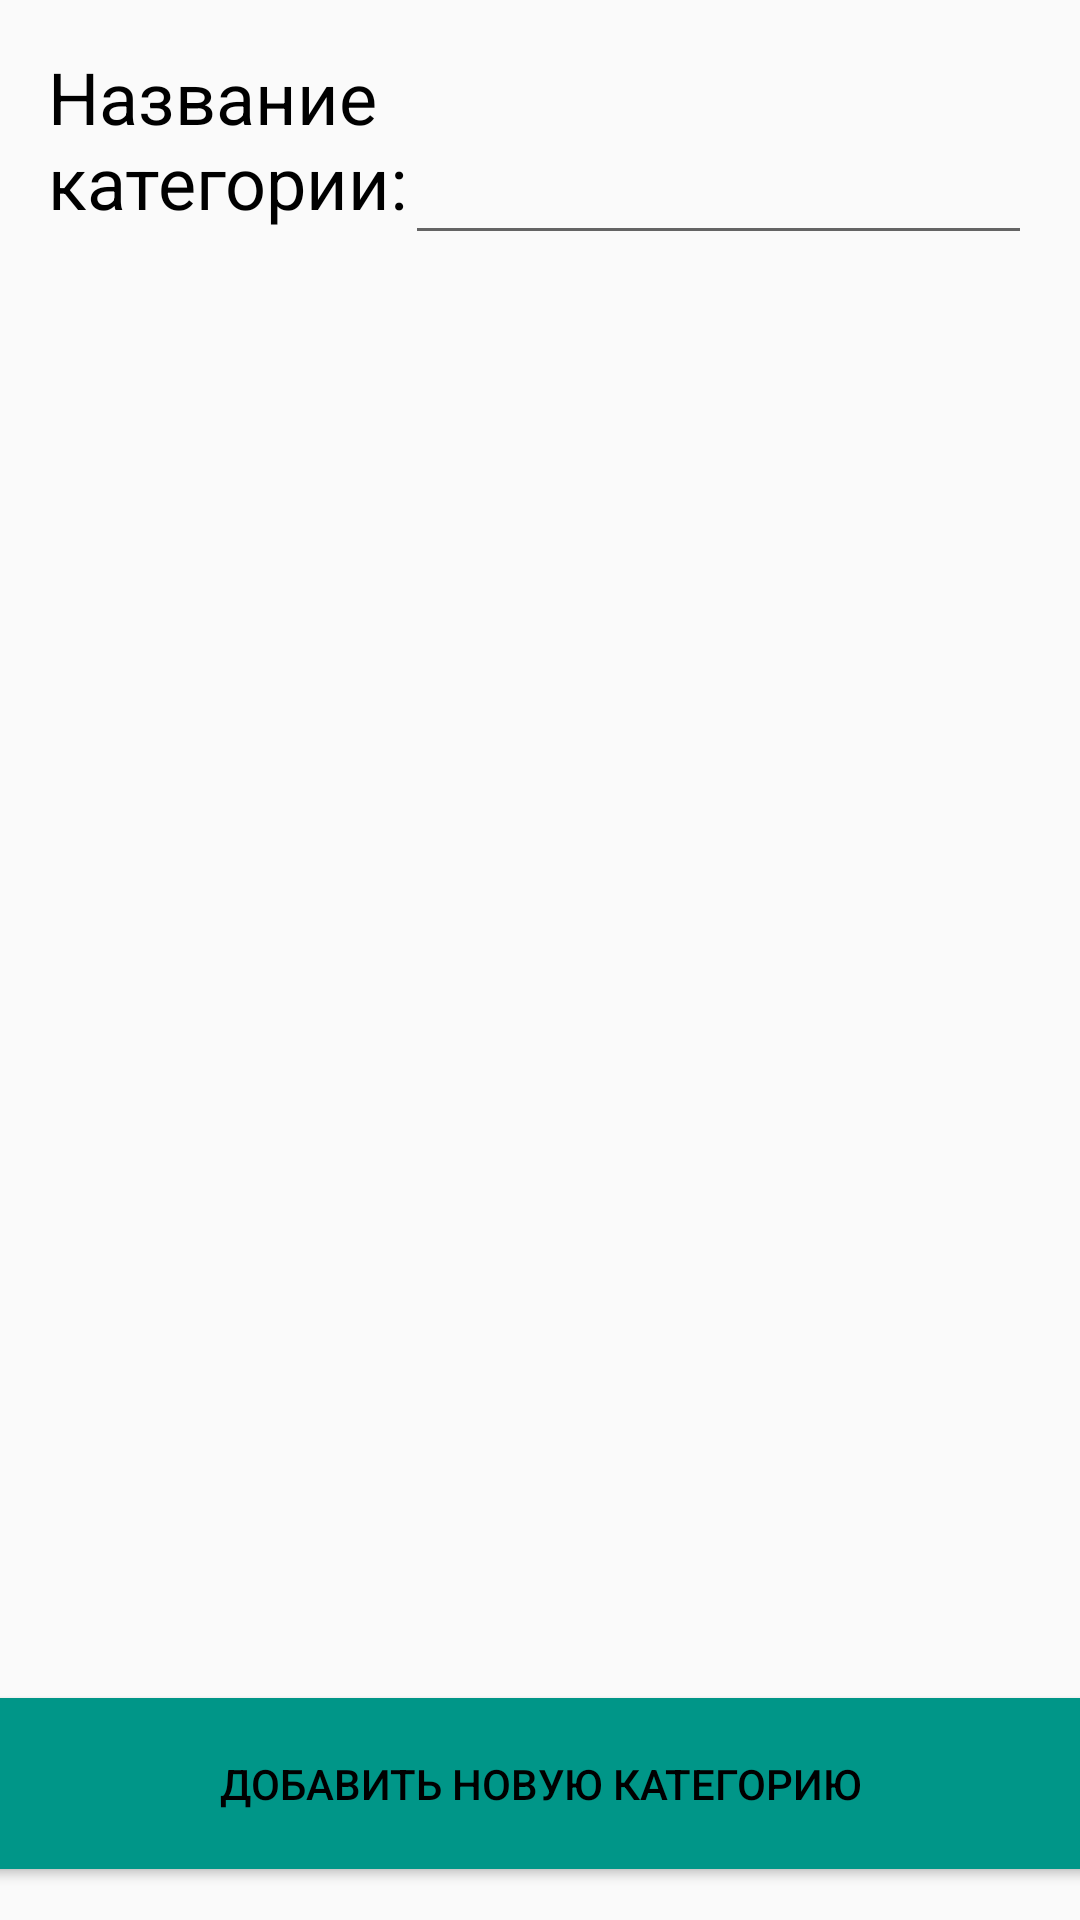

This screen was rendered from an Android layout file. Write that file and the resources it references.
<!-- AndroidManifest.xml: application theme AppTheme -->
<!-- res/layout/activity_add_new_type.xml -->
<?xml version="1.0" encoding="utf-8"?>
<androidx.constraintlayout.widget.ConstraintLayout xmlns:android="http://schemas.android.com/apk/res/android"
    xmlns:app="http://schemas.android.com/apk/res-auto"
    xmlns:tools="http://schemas.android.com/tools"
    android:layout_width="match_parent"
    android:layout_height="match_parent"
    tools:context=".Add_newType">

    <TextView
        android:id="@+id/textView3"
        android:layout_width="136dp"
        android:layout_height="69dp"
        android:layout_marginStart="16dp"
        android:layout_marginLeft="16dp"
        android:layout_marginTop="16dp"
        android:text="Название категории:"
        android:textColor="#000000"
        android:textSize="24sp"
        app:layout_constraintStart_toStartOf="parent"
        app:layout_constraintTop_toTopOf="parent" />

    <EditText
        android:id="@+id/editText5"
        android:layout_width="209dp"
        android:layout_height="69dp"
        android:layout_marginTop="16dp"
        android:layout_marginEnd="16dp"
        android:layout_marginRight="16dp"
        android:ems="10"
        android:inputType="textPersonName"
        app:layout_constraintEnd_toEndOf="parent"
        app:layout_constraintTop_toTopOf="parent" />

    <Button
        android:id="@+id/button2"
        android:layout_width="388dp"
        android:onClick="CreateNewType"
        android:layout_height="57dp"
        android:layout_marginStart="12dp"
        android:layout_marginLeft="12dp"
        android:layout_marginEnd="12dp"
        android:layout_marginRight="12dp"
        android:layout_marginBottom="17dp"
        android:background="#009688"
        android:text="Добавить новую категорию"
        android:textColor="#000000"
        app:layout_constraintBottom_toBottomOf="parent"
        app:layout_constraintEnd_toEndOf="parent"
        app:layout_constraintStart_toStartOf="parent" />
</androidx.constraintlayout.widget.ConstraintLayout>
<!-- resources referenced by this layout -->
<resources>
  <style name="AppTheme" parent="Theme.AppCompat.DayNight.DarkActionBar">
  
      
          <item name="colorPrimary">@color/colorPrimary</item>
          <item name="colorPrimaryDark">@color/colorPrimaryDark</item>
          <item name="colorAccent">@color/colorAccent</item>
      </style>
  <color name="colorPrimary">#009688</color>
  <color name="colorPrimaryDark">#009688</color>
  <color name="colorAccent">#03DAC5</color>
</resources>
